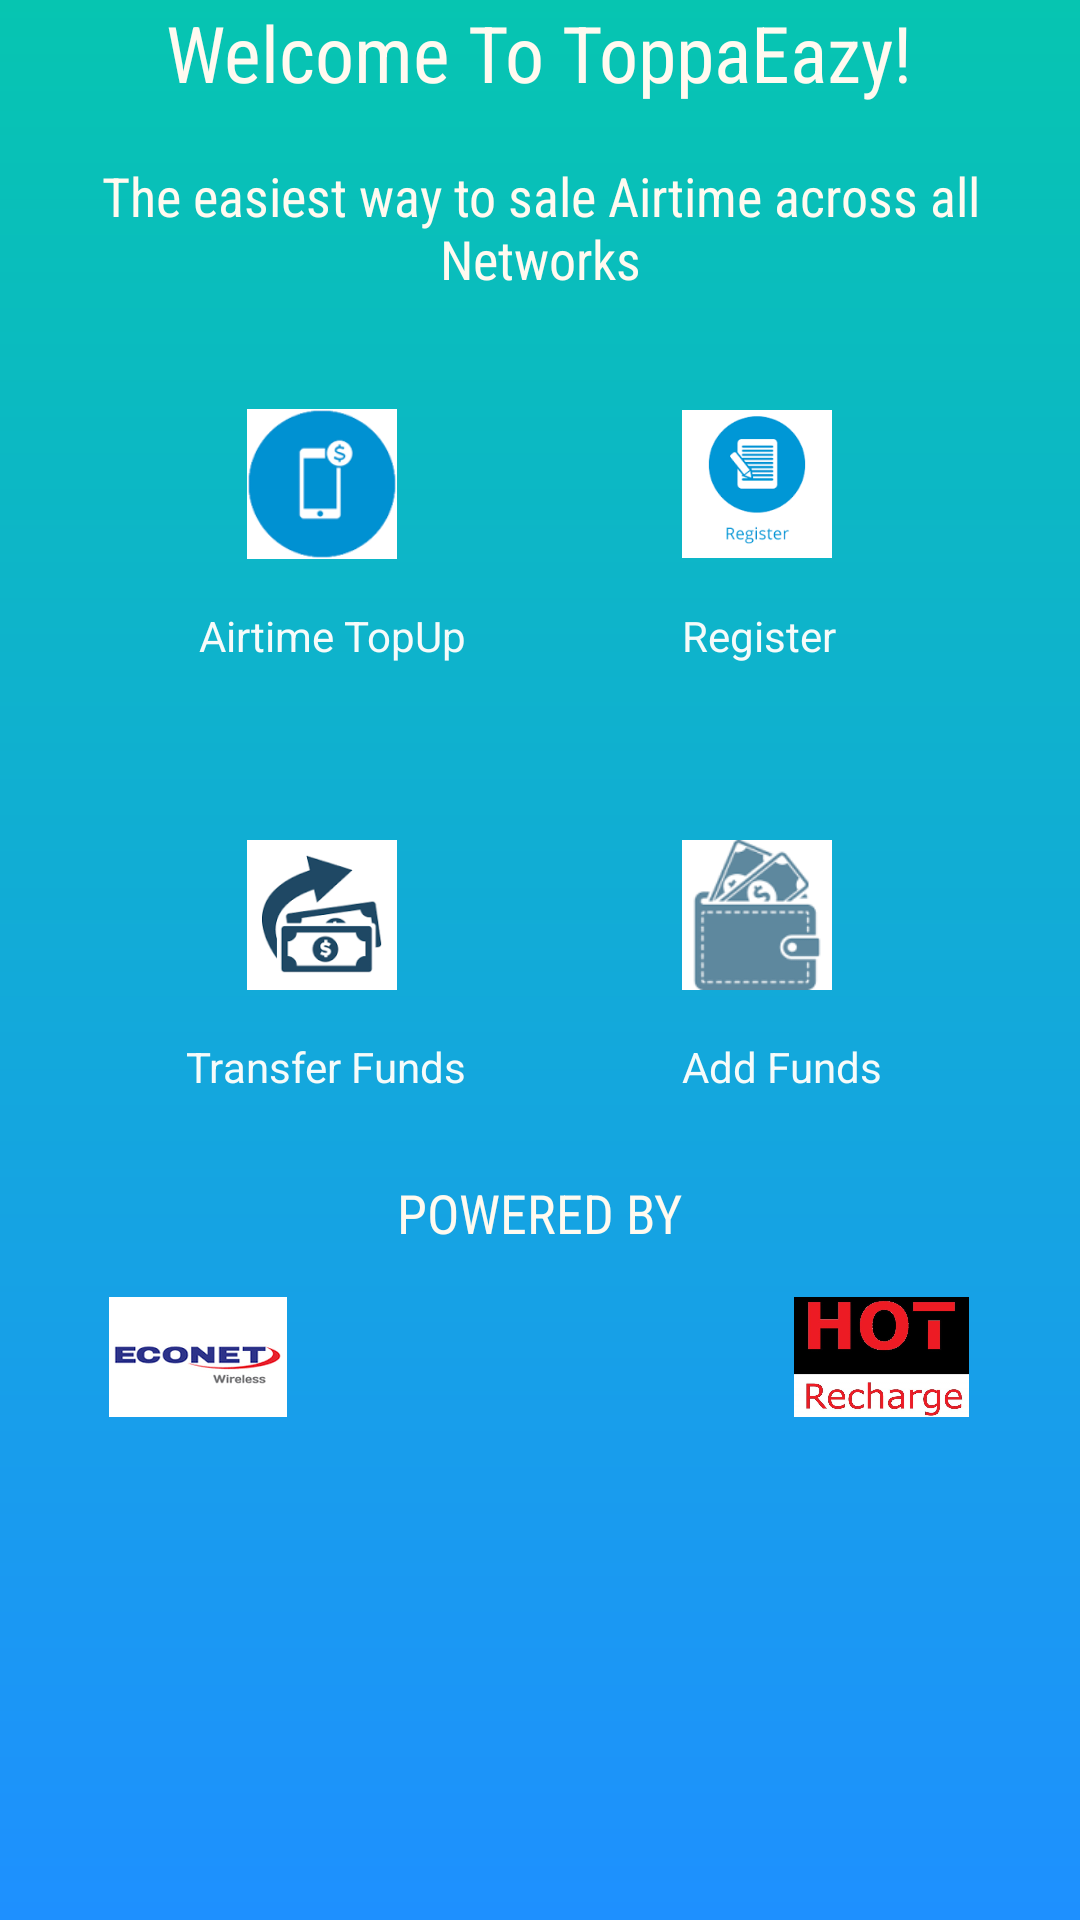

Produce the Android XML layout that renders to this screen, including the resource entries it uses.
<!-- AndroidManifest.xml: application theme AppTheme -->
<!-- res/layout/activity_main.xml -->
<?xml version="1.0" encoding="utf-8"?>
<RelativeLayout
    xmlns:android="http://schemas.android.com/apk/res/android"
    xmlns:app="http://schemas.android.com/apk/res-auto"
    xmlns:tools="http://schemas.android.com/tools"
    android:id="@+id/activity_main"
    android:layout_width="match_parent"
    android:layout_height="match_parent"
    android:paddingBottom="@dimen/activity_vertical_margin"
    android:paddingLeft="@dimen/activity_horizontal_margin"
    android:paddingRight="@dimen/activity_horizontal_margin"
    android:paddingTop="@dimen/activity_vertical_margin"
    tools:context="zw.co.jaynyak_e_solutions.toppaeazy.MainActivity"
    android:background="@drawable/toppaeazy_gradient">

    <TextView
        android:text="@string/toppaeazy"
        android:layout_width="wrap_content"
        android:layout_height="wrap_content"
        android:layout_alignParentTop="true"
        android:layout_centerHorizontal="true"
        android:id="@+id/welcomeTextView"
        android:textSize="26sp"
        android:fontFamily="sans-serif-condensed"
        android:textColor="#fffaf0"/>

    <TextView
        android:text="@string/sale_airtime_to_all_networks"
        android:layout_width="wrap_content"
        android:layout_height="wrap_content"
        android:layout_marginTop="18dp"
        android:id="@+id/airtimeTextView"
        android:textSize="18sp"
        android:textAllCaps="false"
        android:textAlignment="center"
        android:layout_below="@+id/welcomeTextView"
        android:layout_alignParentLeft="true"
        android:layout_alignParentStart="true"
        android:fontFamily="sans-serif-condensed"
        android:textColor="#fffaf0"/>

    <ImageView
        android:layout_width="wrap_content"
        android:layout_height="40dp"
        app:srcCompat="@drawable/econet_wireless1"
        android:id="@+id/imageView"
        android:layout_marginTop="334dp"
        android:layout_below="@+id/airtimeTextView"
        android:layout_toLeftOf="@+id/textView3"
        android:layout_toStartOf="@+id/textView3"
        android:layout_marginBottom="8dp"/>

    <ImageView
        android:layout_width="wrap_content"
        android:layout_height="40dp"
        app:srcCompat="@drawable/hot_recharge1"
        android:id="@+id/imageView2"
        android:layout_alignTop="@+id/imageView"
        android:layout_toRightOf="@+id/textView3"
        android:layout_toEndOf="@+id/textView3"
        android:layout_marginBottom="8dp"/>

    <TextView
        android:text="POWERED BY"
        android:layout_width="wrap_content"
        android:layout_height="wrap_content"
        android:id="@+id/textView3"
        android:textSize="18sp"
        android:layout_above="@+id/imageView2"
        android:layout_centerHorizontal="true"
        android:layout_marginBottom="16dp"
        android:fontFamily="sans-serif-condensed"
        android:textColor="#fffaf0"/>

    <ImageView
        android:layout_width="50dp"
        android:layout_height="50dp"
        app:srcCompat="@drawable/top"
        android:id="@+id/topUpImageView"
        android:layout_marginTop="38dp"
        android:layout_below="@+id/airtimeTextView"
        android:layout_toLeftOf="@+id/textView3"
        android:layout_toStartOf="@+id/textView3"/>

    <TextView
        android:text="Airtime TopUp"
        android:layout_width="wrap_content"
        android:layout_height="wrap_content"
        android:layout_marginTop="16dp"
        android:id="@+id/topUpTextView"
        android:layout_below="@+id/topUpImageView"
        android:layout_alignLeft="@+id/welcomeTextView"
        android:layout_alignStart="@+id/welcomeTextView"
        android:layout_marginLeft="11dp"
        android:layout_marginStart="11dp"
        android:textColor="#fff6fbfa"/>

    <TextView
        android:text="Register"
        android:layout_width="wrap_content"
        android:layout_height="wrap_content"
        android:layout_alignBottom="@+id/topUpTextView"
        android:layout_alignLeft="@+id/registerImageView"
        android:layout_alignStart="@+id/registerImageView"
        android:id="@+id/regTextView"
        android:textColor="#fff6fbfa"/>

    <TextView
        android:text="Transfer Funds"
        android:layout_width="wrap_content"
        android:layout_height="wrap_content"
        android:layout_marginTop="16dp"
        android:id="@+id/TransferFundsTextView"
        android:layout_below="@+id/addFundsImageView"
        android:layout_alignRight="@+id/topUpTextView"
        android:layout_alignEnd="@+id/topUpTextView"
        android:textColor="#fff6fbfa"/>

    <ImageView
        android:layout_width="50dp"
        android:layout_height="50dp"
        app:srcCompat="@drawable/register"
        android:id="@+id/registerImageView"
        android:layout_above="@+id/topUpTextView"
        android:layout_alignLeft="@+id/addFundsImageView"
        android:layout_alignStart="@+id/addFundsImageView"/>

    <ImageView
        android:layout_width="50dp"
        android:layout_height="50dp"
        app:srcCompat="@drawable/transfer_funds"
        android:id="@+id/transferImageView"
        android:layout_marginBottom="62dp"
        android:layout_above="@+id/textView3"
        android:layout_toLeftOf="@+id/textView3"
        android:layout_toStartOf="@+id/textView3"/>

    <TextView
        android:text="Add Funds"
        android:layout_width="wrap_content"
        android:layout_height="wrap_content"
        android:id="@+id/addFundTextView"
        android:layout_alignBaseline="@+id/TransferFundsTextView"
        android:layout_alignBottom="@+id/TransferFundsTextView"
        android:layout_toRightOf="@+id/textView3"
        android:layout_toEndOf="@+id/textView3"
        android:textColor="#fff6fbfa"/>

    <ImageView
        android:layout_width="50dp"
        android:layout_height="50dp"
        app:srcCompat="@drawable/wallet_icon"
        android:id="@+id/addFundsImageView"
        android:layout_alignTop="@+id/transferImageView"
        android:layout_alignLeft="@+id/addFundTextView"
        android:layout_alignStart="@+id/addFundTextView"/>


</RelativeLayout>
<!-- resources referenced by this layout -->
<resources>
  <!-- drawable econet_wireless1: jpg bitmap (drawable, 95283 bytes) -->
  <!-- drawable hot_recharge1: jpg bitmap (drawable, 148982 bytes) -->
  <!-- drawable register: png bitmap (drawable, 2693 bytes) -->
  <!-- drawable top: png bitmap (drawable, 1965 bytes) -->
  <!-- drawable toppaeazy_gradient (drawable) -->
  <?xml version="1.0" encoding="utf-8"?>
  <shape xmlns:android="http://schemas.android.com/apk/res/android"
      android:shape="rectangle">
  
      <gradient
          android:startColor="#ff06c5b1"
          android:endColor="#1e90ff"
          android:angle="-90"
          android:type="linear"/>
  
  </shape>
  <!-- drawable transfer_funds: png bitmap (drawable, 2601 bytes) -->
  <!-- drawable wallet_icon: png bitmap (drawable, 2139 bytes) -->
  <string name="sale_airtime_to_all_networks">The easiest way to sale Airtime across all Networks</string>
  <string name="toppaeazy">Welcome To ToppaEazy!</string>
  <style name="AppTheme" parent="Theme.AppCompat.Light.DarkActionBar">
          
          <item name="colorPrimary">#0000cc</item>
          <item name="colorPrimaryDark">#00ced1</item>
          <item name="colorAccent">@color/colorAccent</item>
      </style>
  <color name="colorAccent">#FF4081</color>
</resources>
